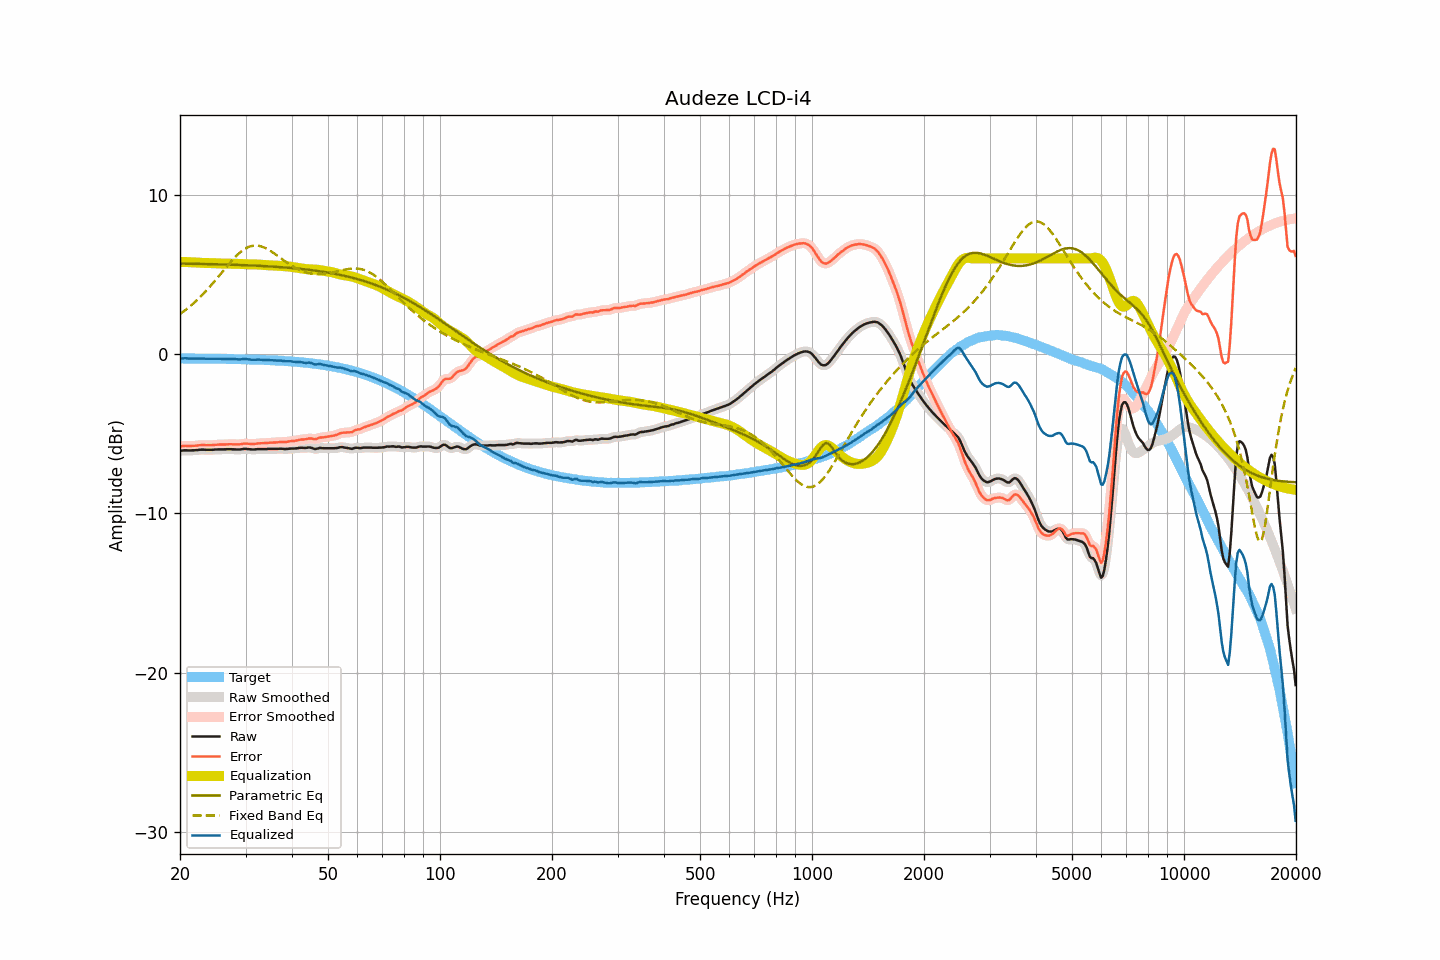

Data behind this chart, as committed beside it:
frequency, raw, smoothed, error, error_smoothed, equalization, parametric_eq, fixed_band_eq, equalized_raw, equalized_smoothed, target
20.00, -6.07, -6.07, -5.80, -5.80, 5.78, 5.68, 2.51, -0.29, -0.29, -0.28
20.20, -6.06, -6.06, -5.79, -5.78, 5.78, 5.68, 2.58, -0.28, -0.28, -0.28
20.40, -6.05, -6.05, -5.78, -5.77, 5.78, 5.68, 2.66, -0.27, -0.27, -0.28
20.61, -6.04, -6.05, -5.76, -5.77, 5.78, 5.68, 2.73, -0.26, -0.27, -0.28
20.81, -6.04, -6.05, -5.76, -5.77, 5.78, 5.67, 2.81, -0.27, -0.27, -0.28
21.02, -6.05, -6.05, -5.77, -5.77, 5.77, 5.67, 2.89, -0.28, -0.28, -0.28
21.23, -6.05, -6.05, -5.77, -5.77, 5.77, 5.67, 2.97, -0.28, -0.28, -0.28
21.44, -6.05, -6.05, -5.77, -5.77, 5.76, 5.67, 3.06, -0.29, -0.29, -0.28
21.66, -6.04, -6.05, -5.76, -5.76, 5.76, 5.67, 3.15, -0.28, -0.29, -0.28
21.87, -6.04, -6.04, -5.76, -5.76, 5.75, 5.67, 3.24, -0.29, -0.29, -0.28
22.09, -6.03, -6.03, -5.75, -5.75, 5.75, 5.66, 3.33, -0.29, -0.29, -0.28
22.31, -6.02, -6.02, -5.74, -5.74, 5.74, 5.66, 3.43, -0.28, -0.28, -0.28
22.54, -6.01, -6.01, -5.73, -5.73, 5.73, 5.66, 3.52, -0.28, -0.28, -0.29
22.76, -6.00, -6.00, -5.72, -5.72, 5.73, 5.66, 3.63, -0.28, -0.28, -0.29
22.99, -6.00, -6.00, -5.72, -5.72, 5.72, 5.66, 3.73, -0.28, -0.28, -0.29
23.22, -6.00, -6.01, -5.71, -5.72, 5.72, 5.65, 3.83, -0.28, -0.28, -0.29
23.45, -6.01, -6.01, -5.72, -5.72, 5.72, 5.65, 3.94, -0.29, -0.29, -0.29
23.69, -6.01, -6.01, -5.72, -5.72, 5.72, 5.65, 4.05, -0.29, -0.29, -0.29
23.92, -6.01, -6.01, -5.72, -5.72, 5.72, 5.65, 4.16, -0.30, -0.30, -0.29
24.16, -6.01, -6.01, -5.72, -5.72, 5.72, 5.64, 4.28, -0.30, -0.30, -0.29
24.40, -6.01, -6.01, -5.72, -5.72, 5.71, 5.64, 4.39, -0.30, -0.30, -0.29
24.65, -6.00, -6.00, -5.71, -5.71, 5.71, 5.64, 4.51, -0.30, -0.30, -0.30
24.89, -5.99, -6.00, -5.70, -5.70, 5.70, 5.64, 4.63, -0.29, -0.29, -0.30
25.14, -5.99, -5.99, -5.69, -5.69, 5.70, 5.64, 4.75, -0.30, -0.29, -0.30
25.39, -5.98, -5.99, -5.68, -5.69, 5.69, 5.63, 4.87, -0.29, -0.30, -0.30
25.65, -5.98, -5.98, -5.68, -5.68, 5.68, 5.63, 4.99, -0.30, -0.30, -0.30
25.91, -5.98, -5.98, -5.68, -5.68, 5.68, 5.63, 5.12, -0.30, -0.30, -0.30
26.16, -5.98, -5.98, -5.68, -5.68, 5.67, 5.62, 5.24, -0.31, -0.31, -0.30
26.43, -5.98, -5.98, -5.68, -5.67, 5.67, 5.62, 5.36, -0.31, -0.31, -0.31
26.69, -5.97, -5.98, -5.67, -5.67, 5.67, 5.62, 5.48, -0.30, -0.31, -0.31
26.96, -5.97, -5.97, -5.66, -5.66, 5.67, 5.62, 5.60, -0.31, -0.30, -0.31
27.23, -5.97, -5.97, -5.66, -5.66, 5.67, 5.61, 5.72, -0.31, -0.30, -0.31
27.50, -5.97, -5.98, -5.66, -5.66, 5.67, 5.61, 5.84, -0.30, -0.31, -0.31
27.77, -5.98, -5.98, -5.67, -5.67, 5.67, 5.61, 5.95, -0.31, -0.31, -0.31
28.05, -5.98, -5.99, -5.67, -5.67, 5.67, 5.60, 6.06, -0.31, -0.32, -0.32
28.33, -5.99, -5.99, -5.67, -5.67, 5.67, 5.60, 6.16, -0.33, -0.33, -0.32
28.62, -5.99, -5.99, -5.67, -5.67, 5.66, 5.60, 6.26, -0.33, -0.33, -0.32
28.90, -5.99, -5.99, -5.67, -5.67, 5.66, 5.59, 6.35, -0.34, -0.33, -0.32
29.19, -5.98, -5.98, -5.66, -5.65, 5.65, 5.59, 6.43, -0.33, -0.33, -0.33
29.48, -5.96, -5.97, -5.64, -5.64, 5.64, 5.58, 6.51, -0.32, -0.32, -0.33
29.78, -5.95, -5.96, -5.62, -5.63, 5.64, 5.58, 6.58, -0.31, -0.32, -0.33
30.08, -5.95, -5.95, -5.62, -5.62, 5.64, 5.58, 6.64, -0.32, -0.32, -0.33
30.38, -5.96, -5.96, -5.63, -5.63, 5.64, 5.57, 6.69, -0.33, -0.33, -0.34
30.68, -5.97, -5.97, -5.63, -5.63, 5.63, 5.57, 6.73, -0.34, -0.34, -0.34
30.99, -5.98, -5.98, -5.64, -5.64, 5.63, 5.56, 6.77, -0.35, -0.35, -0.34
31.30, -5.99, -5.99, -5.65, -5.65, 5.63, 5.56, 6.79, -0.36, -0.36, -0.34
31.61, -5.99, -5.99, -5.65, -5.64, 5.63, 5.55, 6.81, -0.36, -0.36, -0.35
31.93, -5.98, -5.98, -5.63, -5.63, 5.63, 5.55, 6.81, -0.35, -0.35, -0.35
32.24, -5.97, -5.97, -5.62, -5.62, 5.62, 5.55, 6.81, -0.35, -0.35, -0.35
32.57, -5.96, -5.97, -5.61, -5.61, 5.62, 5.54, 6.79, -0.35, -0.35, -0.36
32.89, -5.96, -5.96, -5.60, -5.60, 5.61, 5.53, 6.77, -0.35, -0.35, -0.36
33.22, -5.96, -5.96, -5.60, -5.60, 5.60, 5.53, 6.74, -0.36, -0.36, -0.37
33.55, -5.96, -5.96, -5.59, -5.59, 5.59, 5.52, 6.70, -0.37, -0.37, -0.37
33.89, -5.96, -5.96, -5.59, -5.59, 5.59, 5.52, 6.66, -0.38, -0.38, -0.37
34.23, -5.96, -5.96, -5.59, -5.58, 5.58, 5.51, 6.61, -0.38, -0.38, -0.38
34.57, -5.95, -5.96, -5.57, -5.57, 5.58, 5.51, 6.55, -0.38, -0.38, -0.38
34.92, -5.95, -5.95, -5.57, -5.57, 5.57, 5.50, 6.49, -0.38, -0.38, -0.39
35.27, -5.95, -5.95, -5.56, -5.56, 5.56, 5.49, 6.43, -0.39, -0.39, -0.39
35.62, -5.95, -5.95, -5.56, -5.56, 5.56, 5.49, 6.36, -0.40, -0.40, -0.40
35.97, -5.95, -5.95, -5.55, -5.55, 5.55, 5.48, 6.29, -0.40, -0.40, -0.40
... 635 more rows
